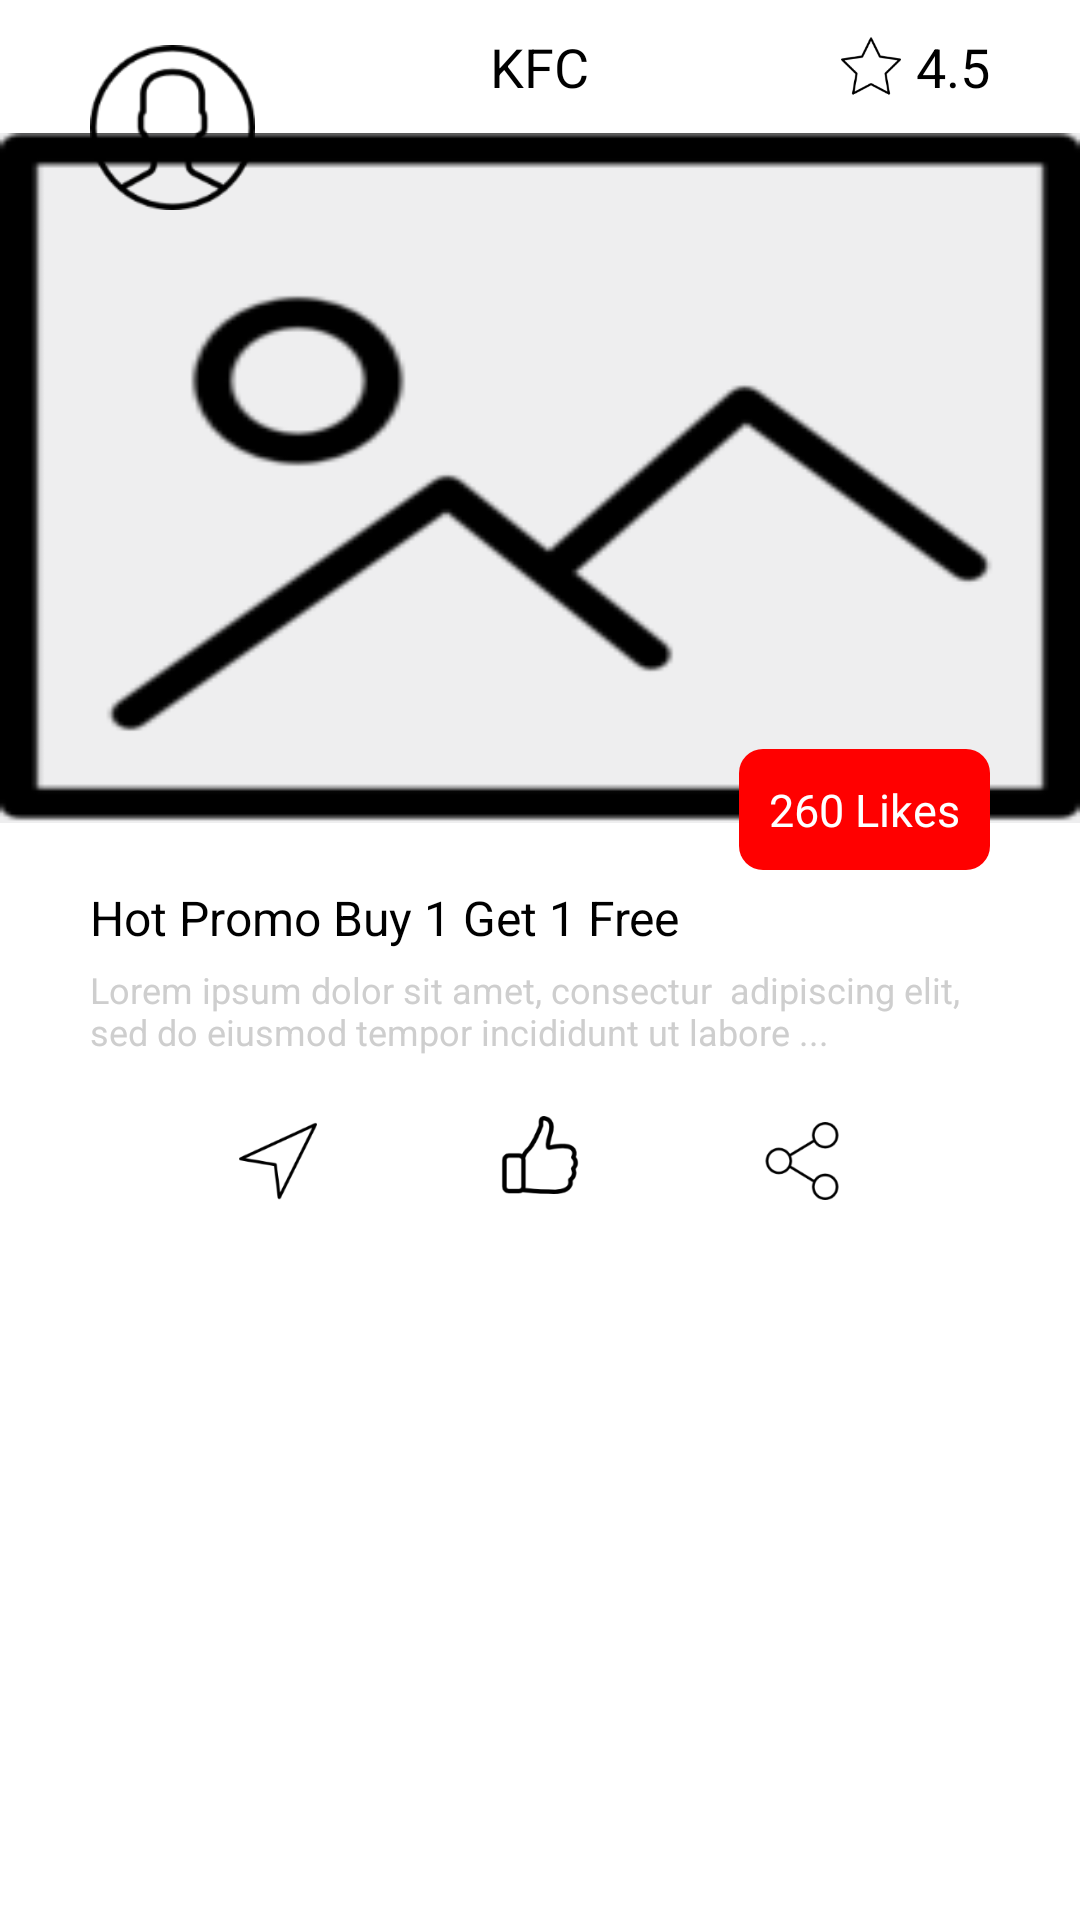

Here is an Android app screen rendered from its layout file. Give the layout XML and the strings, colors and styles it references.
<!-- AndroidManifest.xml: application theme Theme.AppCompat.Light.NoActionBar.FullScreen -->
<!-- res/layout/fragment_list_product_row.xml -->
<?xml version="1.0" encoding="utf-8"?>
<LinearLayout xmlns:android="http://schemas.android.com/apk/res/android"
    android:orientation="vertical" android:layout_width="match_parent"
    android:layout_height="wrap_content"
    android:background="@color/bgColor">

    <RelativeLayout
        android:layout_width="match_parent"
        android:layout_height="@dimen/height_290"
        android:background="@color/bgColor">

        <LinearLayout
            android:id="@+id/layoutRowTop"
            android:layout_width="match_parent"
            android:layout_height="@dimen/height_290"
            android:orientation="vertical"
            android:background="@color/bgColor">

            <RelativeLayout
                android:layout_width="match_parent"
                android:layout_height="wrap_content"
                android:paddingLeft="@dimen/padding_30"
                android:paddingRight="@dimen/padding_30"
                android:paddingTop="@dimen/padding_10"
                android:paddingBottom="@dimen/padding_10">

                <TextView
                    android:id="@+id/textProductTitle"
                    android:layout_width="wrap_content"
                    android:layout_height="wrap_content"
                    android:text="KFC"
                    android:textSize="@dimen/font_18"
                    android:textColor="@color/textColor"
                    android:layout_centerInParent="true"/>

                <LinearLayout
                    android:id="@+id/layoutProductReview"
                    android:layout_width="wrap_content"
                    android:layout_height="wrap_content"
                    android:layout_alignParentRight="true"
                    android:orientation="horizontal"
                    android:gravity="center">

                    <ImageView
                        android:id="@+id/imageProductReview"
                        android:layout_width="@dimen/width_20"
                        android:layout_height="@dimen/height_20"
                        android:src="@drawable/ic_review"/>

                    <TextView
                        android:id="@+id/textProductReview"
                        android:layout_width="wrap_content"
                        android:layout_height="wrap_content"
                        android:text="4.5"
                        android:paddingLeft="@dimen/padding_5"
                        android:textSize="@dimen/font_18"
                        android:textColor="@color/textColor"/>

                </LinearLayout>

            </RelativeLayout>

            <ImageView
                android:id="@+id/imageProduct"
                android:layout_width="match_parent"
                android:layout_height="@dimen/height_230"
                android:src="@drawable/no_image"
                android:scaleType="fitXY"
                android:background="#eeeeef"/>

        </LinearLayout>

        <ImageView
            android:id="@+id/imageUserProduct"
            android:layout_width="@dimen/width_55"
            android:layout_height="@dimen/height_55"
            android:layout_marginLeft="@dimen/margin_30"
            android:layout_marginTop="@dimen/margin_15"
            android:src="@drawable/ic_user"/>

        <TextView
            android:id="@+id/textProductLikes"
            android:layout_width="wrap_content"
            android:layout_height="wrap_content"
            android:text="260 Likes"
            android:textSize="@dimen/font_15"
            android:padding="@dimen/padding_10"
            android:background="@drawable/rounded_textview_info"
            android:textColor="@color/textColorWhite"
            android:layout_marginRight="@dimen/margin_30"
            android:layout_marginTop="@dimen/margin_10"
            android:layout_alignParentRight="true"
            android:layout_alignParentBottom="true"/>
        
    </RelativeLayout>
    
    <LinearLayout
        android:layout_width="match_parent"
        android:layout_height="wrap_content"
        android:orientation="vertical"
        android:paddingLeft="@dimen/padding_30"
        android:paddingRight="@dimen/padding_30"
        android:paddingTop="@dimen/padding_5"
        android:paddingBottom="@dimen/padding_5"
        android:background="@color/bgColor">

        <TextView
            android:id="@+id/textProductPromotion"
            android:layout_width="wrap_content"
            android:layout_height="wrap_content"
            android:text="Hot Promo Buy 1 Get 1 Free"
            android:textSize="@dimen/font_16"
            android:textColor="@color/textColor"/>

        <TextView
            android:id="@+id/textProductDetail"
            android:layout_width="wrap_content"
            android:layout_height="wrap_content"
            android:text="Lorem ipsum dolor sit amet, consectur  adipiscing elit, sed do eiusmod tempor incididunt ut labore ..."
            android:textSize="@dimen/font_12"
            android:layout_marginTop="@dimen/margin_5"
            android:textColor="@color/colorGray"/>

    </LinearLayout>

    <LinearLayout
        android:layout_width="match_parent"
        android:layout_height="@dimen/footer"
        android:padding="@dimen/padding_2"
        android:orientation="horizontal"
        android:weightSum="3"
        android:background="@color/bgColor">

        <LinearLayout
            android:layout_width="0dp"
            android:layout_height="wrap_content"
            android:layout_weight="1"
            android:gravity="right">

            //Left
            <ImageView
                android:id="@+id/imageNotification"
                android:layout_width="@dimen/width_56"
                android:layout_height="@dimen/height_56"
                android:paddingTop="@dimen/padding_5"
                android:paddingLeft="@dimen/padding_15"
                android:paddingRight="@dimen/padding_15"
                android:paddingBottom="@dimen/padding_5"
                android:src="@drawable/ic_navigation"/>

        </LinearLayout>

        <LinearLayout
            android:layout_width="0dp"
            android:layout_height="wrap_content"
            android:layout_weight="1"
            android:gravity="center"
            android:orientation="horizontal">

            //Center
            <ImageView
                android:id="@+id/imageLike"
                android:layout_width="@dimen/width_56"
                android:layout_height="@dimen/height_56"
                android:paddingTop="@dimen/padding_5"
                android:paddingLeft="@dimen/padding_15"
                android:paddingRight="@dimen/padding_15"
                android:paddingBottom="@dimen/padding_5"
                android:src="@drawable/ic_like"
                android:layout_centerInParent="true"/>

        </LinearLayout>

        <LinearLayout
            android:layout_width="0dp"
            android:layout_height="wrap_content"
            android:layout_weight="1"
            android:gravity="left">

            //Right
            <ImageView
                android:id="@+id/imageShare"
                android:layout_width="@dimen/width_56"
                android:layout_height="@dimen/height_56"
                android:paddingTop="@dimen/padding_5"
                android:paddingLeft="@dimen/padding_15"
                android:paddingRight="@dimen/padding_15"
                android:paddingBottom="@dimen/padding_5"
                android:src="@drawable/ic_share"
                android:layout_alignParentRight="true"/>

        </LinearLayout>

    </LinearLayout>

</LinearLayout>
<!-- resources referenced by this layout -->
<resources>
  <color name="bgColor">#FFFFFF</color>
  <color name="colorGray">#CECECE</color>
  <color name="textColor">#000000</color>
  <color name="textColorWhite">#FFFFFF</color>
  <dimen name="font_12">12sp</dimen>
  <dimen name="font_15">15sp</dimen>
  <dimen name="font_16">16sp</dimen>
  <dimen name="font_18">18sp</dimen>
  <dimen name="footer">56dp</dimen>
  <dimen name="height_20">20dp</dimen>
  <dimen name="height_230">230dp</dimen>
  <dimen name="height_290">290dp</dimen>
  <dimen name="height_55">55dp</dimen>
  <dimen name="height_56">56dp</dimen>
  <dimen name="margin_10">10dp</dimen>
  <dimen name="margin_15">15dp</dimen>
  <dimen name="margin_30">30dp</dimen>
  <dimen name="margin_5">5dp</dimen>
  <dimen name="padding_10">10dp</dimen>
  <dimen name="padding_15">15dp</dimen>
  <dimen name="padding_2">2dp</dimen>
  <dimen name="padding_30">30dp</dimen>
  <dimen name="padding_5">5dp</dimen>
  <dimen name="width_20">20dp</dimen>
  <dimen name="width_55">55dp</dimen>
  <dimen name="width_56">56dp</dimen>
  <!-- drawable no_image: png bitmap (drawable, 4057 bytes) -->
  <!-- drawable rounded_textview_info (drawable) -->
  <?xml version="1.0" encoding="utf-8"?>
  <shape xmlns:android="http://schemas.android.com/apk/res/android"
      android:shape="rectangle" android:padding="10dp">
      <solid android:color="@color/colorRed"/>
      <corners
          android:bottomRightRadius="8dp"
          android:bottomLeftRadius="8dp"
          android:topLeftRadius="8dp"
          android:topRightRadius="8dp"/>
  </shape>
  <style name="Theme.AppCompat.Light.NoActionBar.FullScreen" parent="@style/Theme.AppCompat.Light.NoActionBar">
          <item name="windowNoTitle">true</item>
          <item name="windowActionBar">false</item>
          <item name="android:windowFullscreen">true</item>
          <item name="android:windowContentOverlay">@null</item>
      </style>
  <color name="colorRed">#ff0000</color>
</resources>
